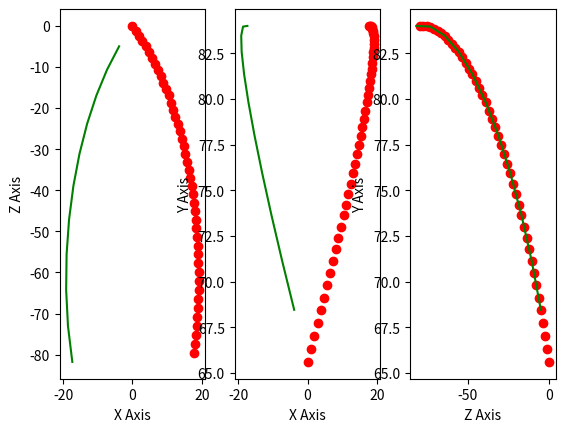

Python code for this plot:
import math
import matplotlib.pyplot as plt
import numpy as np

from dataclasses import dataclass
from typing import Tuple, List

@dataclass
class Brian:
    x: float
    y: float
    z: float
    angle: float
    size: float = 3.5
    
    def get_collision_center(self) -> Tuple[float, float, float]:
        collision_y = self.y + 5.6
        return (self.x, collision_y, self.z)
    
@dataclass
class Enemy:
    x: float
    y: float
    z: float
    collision_y: float
    size: float
    height: float
    
    def get_collision_center(self) -> Tuple[float, float, float]:
        return (self.x, self.collision_y, self.z)

@dataclass
class Projectile:
    x: float
    y: float
    z: float
    vx: float
    vy: float
    vz: float
    target: Enemy = None
    
    def get_data_row(self):
        return [self.x, self.y, self.z, self.vx, self.vy, self.vz]


def rotate_vector_with_angle(angle, vector_tuple: Tuple[float, float, float]):
    
    (x, y, z) = vector_tuple
    
    rotated_x = x * math.cos(-angle) - z * math.sin(-angle)
    rotated_z = x * math.sin(-angle) + z * math.cos(-angle)

    return (rotated_x, y, rotated_z)

def simulate_projectile_with_dt(fps: int):
    
    results = []

    time_scaling = 30 / fps
    
    ## Init
    ##
    local_direction = (-0.7, 0.5,  0.7)
    world_direction = rotate_vector_with_angle(3.1416, local_direction)
    
    brian = Brian(0, 60, 0, 3.1416)
    enemy = Enemy(0, 60, -90, 74.0, 17.5, 28.0)
    p = Projectile(0, 0, 0, 0, 0, 0)
    
    init_speed = 6
    
    (vx, vy, vz) = world_direction
    p.vx = vx * init_speed
    p.vy = vy * init_speed
    p.vz = vz * init_speed
    
    (bx, by, bz) = brian.get_collision_center()
    
    p.x = bx
    p.y = by
    p.z = bz
    
    p.target = enemy
    
    ## Update
    ##
    homing_value = 10 
    steady_speed = 1.2
    
    # print(init_speed, homing_value, steady_speed)
    
    for _ in range(11):
     
        (ax, ay, az) = enemy.get_collision_center()
        
        dx = ax - p.x
        dy = ay - p.y
        dz = az - p.z
        
        target_distance = math.sqrt(dx*dx + dy*dy + dz*dz)
        
        aligned_speed_x = homing_value * dx / target_distance
        aligned_speed_y = homing_value * dy / target_distance
        aligned_speed_z = homing_value * dz / target_distance
        
        prev_vx = p.vx
        prev_vy = p.vy
        prev_vz = p.vz
        
        previous_speed = math.sqrt(prev_vx**2 + prev_vy**2 + prev_vz**2)
        
        if previous_speed > 0.001:
            
            aligned_speed_x += prev_vx / previous_speed
            aligned_speed_y += prev_vy / previous_speed
            aligned_speed_z += prev_vz / previous_speed
        
        aligned_speed = math.sqrt(aligned_speed_x**2 + aligned_speed_y**2 + aligned_speed_z**2)
        
        p.vx = 0.9 * prev_vx + steady_speed * aligned_speed_x / aligned_speed
        p.vy = 0.9 * prev_vy + steady_speed * aligned_speed_y / aligned_speed
        p.vz = 0.9 * prev_vz + steady_speed * aligned_speed_z / aligned_speed
        
        p.x += p.vx
        p.y += p.vy
        p.z += p.vz
        
        # print(p)
        # exit(1)
        
        results.append((p.x, p.y, p.z))
        
        print(p.x, p.y, p.z)

    return results



def simulate_projectile_update(brian: Brian, enemy: Enemy, p: Projectile):
    
    homing_value = 10 
    steady_speed = 1.2
    
    (ax, ay, az) = enemy.get_collision_center()
    
    dx = ax - p.x
    dy = ay - p.y
    dz = az - p.z
    
    target_distance = math.sqrt(dx*dx + dy*dy + dz*dz)
    
    aligned_speed_x = homing_value * dx / target_distance
    aligned_speed_y = homing_value * dy / target_distance
    aligned_speed_z = homing_value * dz / target_distance
    
    prev_vx = p.vx
    prev_vy = p.vy
    prev_vz = p.vz
    
    previous_speed = math.sqrt(prev_vx**2 + prev_vy**2 + prev_vz**2)
    
    if previous_speed > 0.001:
        
        aligned_speed_x += prev_vx / previous_speed
        aligned_speed_y += prev_vy / previous_speed
        aligned_speed_z += prev_vz / previous_speed
    
    aligned_speed = math.sqrt(aligned_speed_x**2 + aligned_speed_y**2 + aligned_speed_z**2)
    
    p.vx = 0.9 * prev_vx + steady_speed * aligned_speed_x / aligned_speed
    p.vy = 0.9 * prev_vy + steady_speed * aligned_speed_y / aligned_speed
    p.vz = 0.9 * prev_vz + steady_speed * aligned_speed_z / aligned_speed
    
    p.x += p.vx
    p.y += p.vy
    p.z += p.vz


def lerp(a, b, t):
    return a * (1 - t) + b * t

def lerp_vector(a, b, t):

    (a1, a2, a3, *other) = a
    (b1, b2, b3, *other) = b

    return (lerp(a1, b1, t), lerp(a2, b2, t), lerp(a3, b3, t))

def interpolate_from_array(arr, dt_spacing, t):

    a = arr[0]
    b = arr[1]
    next_index = 2

    while t > dt_spacing:
        a = arr[next_index-1]
        b = arr[next_index]
        t -= dt_spacing
        next_index += 1

    t_normalized = t / dt_spacing

    print("A:", a)
    print("B:", b)
    print("T:", t)

    result = lerp_vector(a, b, t_normalized)
    return result

def simulate_projectile_with_constellation(fps: int):
    
    results = []

    time_scaling = 30 / fps
    
    ## Init
    ##
    local_direction = (-0.7, 0.5,  0.7)
    world_direction = rotate_vector_with_angle(3.1416, local_direction)
    
    brian = Brian(0, 60, 0, 3.1416)
    enemy = Enemy(0, 60, -90, 74.0, 17.5, 28.0)
    p = Projectile(0, 0, 0, 0, 0, 0)
    
    init_speed = 6
    
    (vx, vy, vz) = world_direction
    p.vx = vx * init_speed
    p.vy = vy * init_speed
    p.vz = vz * init_speed
    
    (bx, by, bz) = brian.get_collision_center()
    
    p.x = bx
    p.y = by
    p.z = bz
    
    p.target = enemy
    
    ## Update
    ##
    homing_value = 10 
    steady_speed = 1.2
    
    ## Interpolation Setup
    ##
    quest_dt = 1.0 / 30
    quest_next = 0
    quest_duration = 11 * quest_dt

    quest_coords = [p.get_data_row()]

    elapsed = 0.0
    actual_dt = 1.0 / fps

    while elapsed < quest_duration:

        while elapsed >= quest_next:
            simulate_projectile_update(brian, enemy, p)
            quest_coords.append(p.get_data_row())
            quest_next += quest_dt

            print(p.get_data_row()[:3])

        interpolated_coord = interpolate_from_array(quest_coords, quest_dt, elapsed)
        results.append(interpolated_coord)

        elapsed += actual_dt
    
    return results


def test():

    arr = [
        (0, 10, 20),
        (10, 20, 30),
        (20, 30, 40),
        (30, 40, 50)
    ]

    result = interpolate_from_array(arr, 0.5, 0.75)

    print("Received:", result)
    print("Expected:", (15, 25, 35))


def main():

    # test()
    # return
    
    recorded_points = [
        (-3.8508,68.4548,-4.9678),
        (-7.3285,71.1430,-10.6329),
        (-10.4100,73.6440,-16.9278),
        (-13.0727,75.9376,-23.7873),
        (-15.2926,78.0031,-31.1477),
        (-17.0432,79.8179,-38.9456),
        (-18.2933,81.3566,-47.1148),
        (-19.0048,82.5888,-55.5831),
        (-19.1293,83.4764,-64.2653),
        (-18.6044,83.9703,-73.0493),
        (-17.3524,84.0070,-81.7711),
    ]
    
    # simulated_points = simulate_projectile_with_dt(15)
    # simulated_points = simulate_projectile_with_dt(120)
    # simulated_points = simulate_projectile_with_dt(120)
    
    simulated_points = simulate_projectile_with_constellation(120)

    
    reals = list(zip(*recorded_points))
    sims = list(zip(*simulated_points))
    
    fig = plt.figure()
    axes = fig.subplots(1, 3)

    axes[0].plot(reals[0], reals[2], color="green")
    axes[0].scatter(sims[0], sims[2], color="red")
    axes[0].set_xlabel('X Axis')
    axes[0].set_ylabel('Z Axis')

    axes[1].plot(reals[0], reals[1], color="green")
    axes[1].scatter(sims[0], sims[1], color="red")
    axes[1].set_xlabel('X Axis')
    axes[1].set_ylabel('Y Axis')
    
    axes[2].plot(reals[2], reals[1], color="green")
    axes[2].scatter(sims[2], sims[1], color="red")
    axes[2].set_xlabel('Z Axis')
    axes[2].set_ylabel('Y Axis')

    plt.show()

if __name__=="__main__":
    main()
